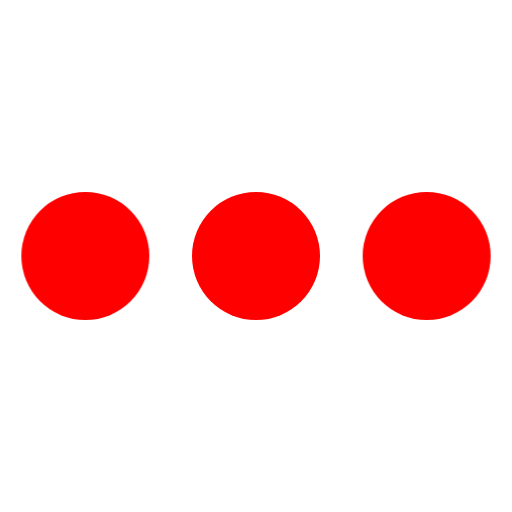
t = 0.00 s
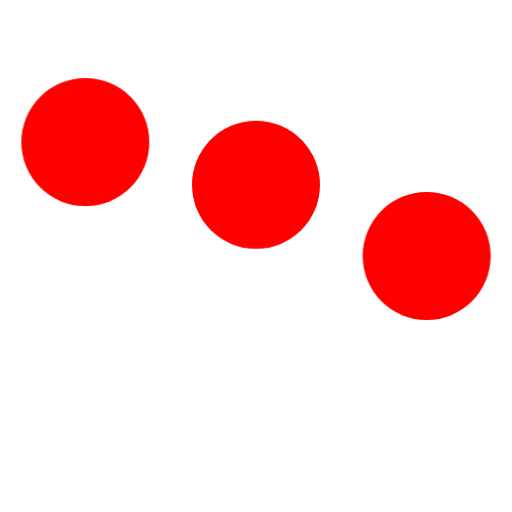
t = 0.20 s
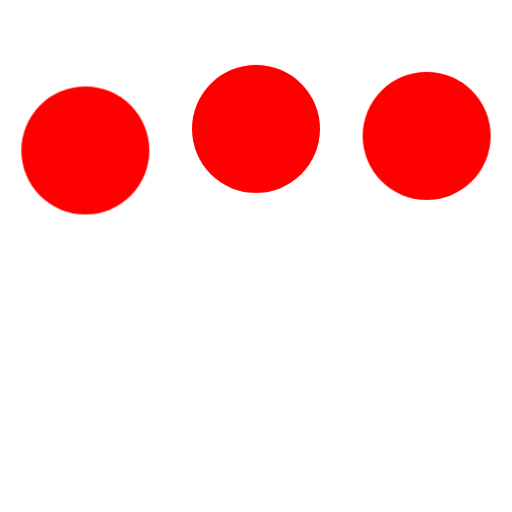
t = 0.43 s
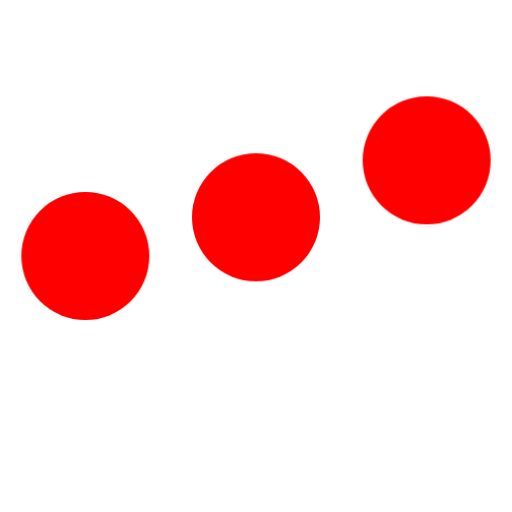
t = 0.65 s
t = 0.80 s: frame unchanged from t = 0.00 s, image omitted
t = 1.03 s: frame unchanged from t = 0.00 s, image omitted

The animated SVG that drew these frames (rendered in a browser with its animation timeline set to each time). Animation: 1 CSS @keyframes rule; one cycle of 1.25 s, repeats indefinitely.

<svg width="128" height="128" viewBox="0 0 24 24" xmlns="http://www.w3.org/2000/svg">
  <style>
    .spinner_qM83 {
      animation: spinner_8HQG 1.05s infinite;
    }

    .spinner_oXPr {
      animation-delay: .1s;
    }

    .spinner_ZTLf {
      animation-delay: .2s;
    }

    @keyframes spinner_8HQG {
      0%, 57.14% {
        animation-timing-function: cubic-bezier(0.33, .66, .66, 1);
        transform: translate(0);
      }

      28.57% {
        animation-timing-function: cubic-bezier(0.33, 0, .66, .33);
        transform: translateY(-6px);
      }

      100% {
        transform: translate(0);
      }
    }
  </style>
  <circle class="spinner_qM83" cx="4" cy="12" r="3" style="fill: red;"/>
  <circle class="spinner_qM83 spinner_oXPr" cx="12" cy="12" r="3" style="fill: red;"/>
  <circle class="spinner_qM83 spinner_ZTLf" cx="20" cy="12" r="3" style="fill: red;"/>
</svg>
